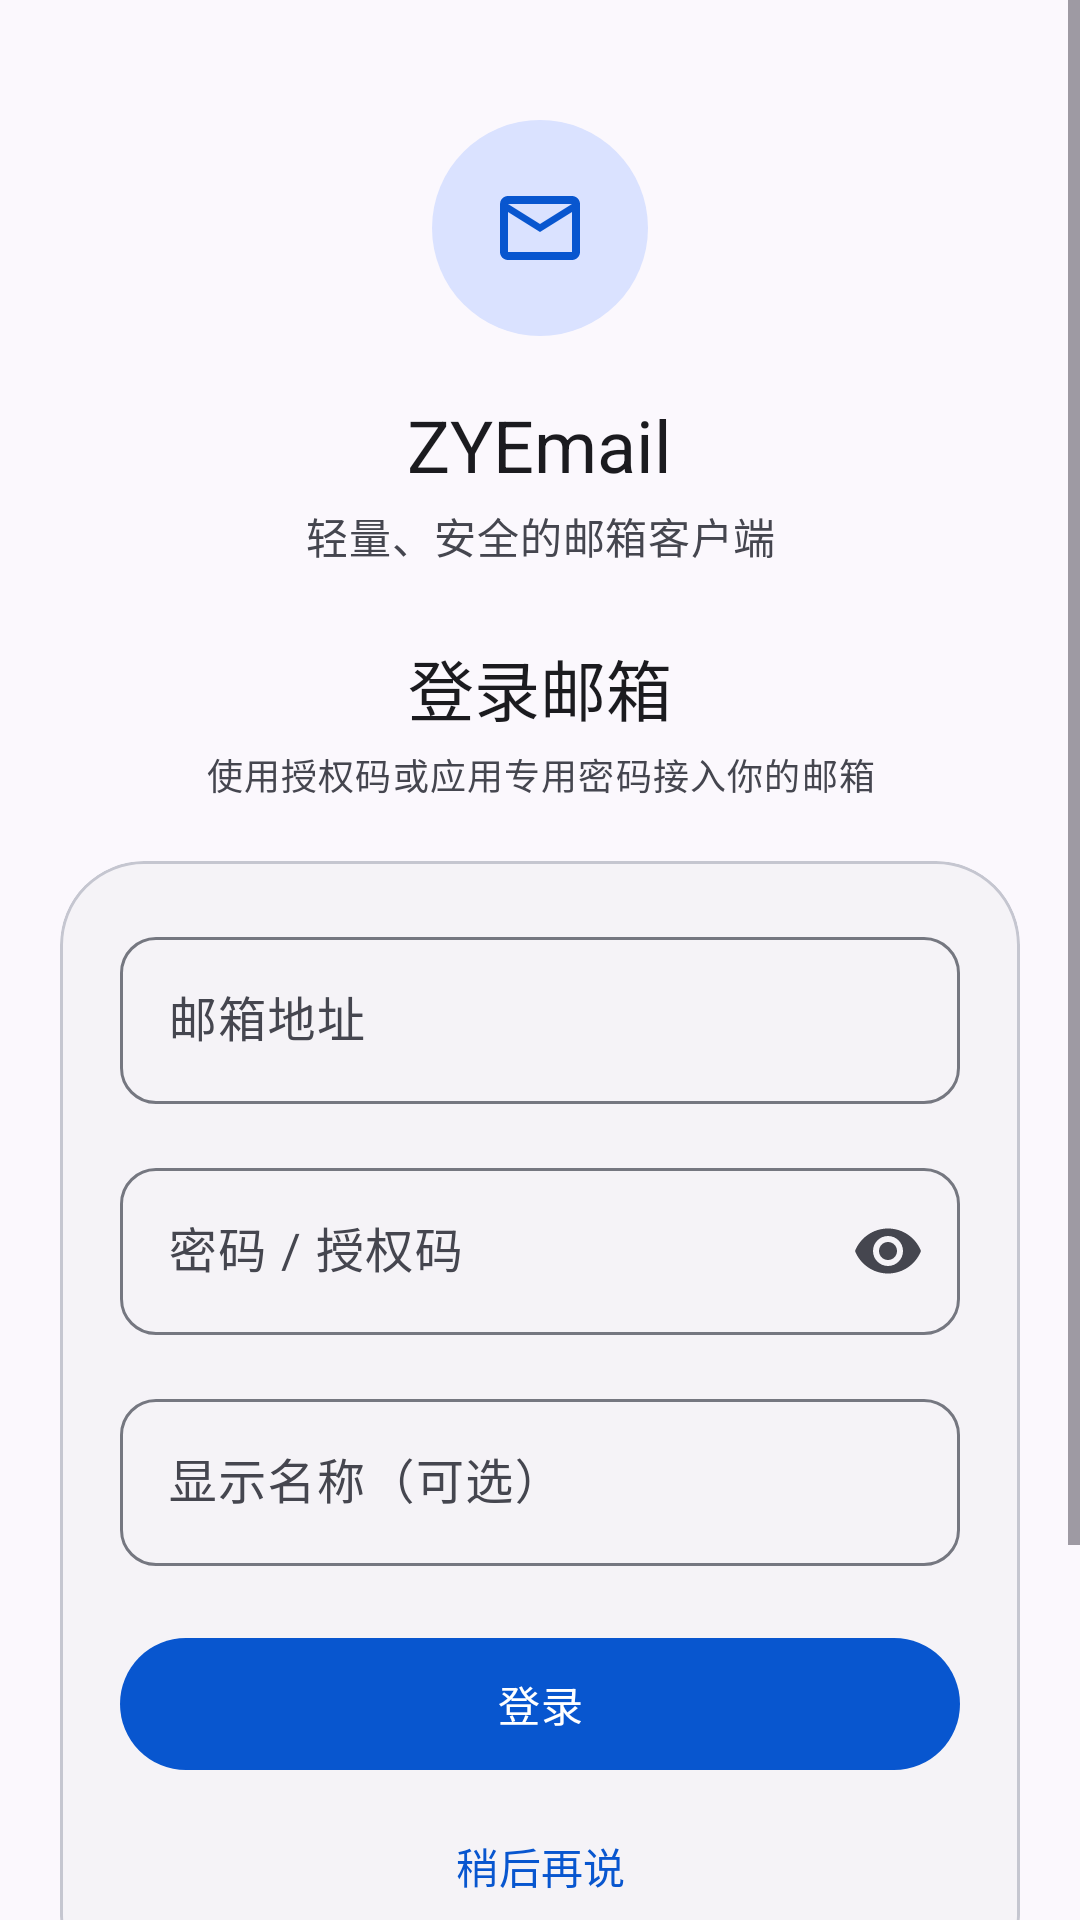

The Android layout XML behind this screen, and the referenced resources:
<!-- AndroidManifest.xml: application theme Theme.ZYEmail -->
<!-- res/layout/activity_login.xml -->
<?xml version="1.0" encoding="utf-8"?>
<ScrollView xmlns:android="http://schemas.android.com/apk/res/android"
    xmlns:app="http://schemas.android.com/apk/res-auto"
    xmlns:tools="http://schemas.android.com/tools"
    android:layout_width="match_parent"
    android:layout_height="match_parent"
    android:fillViewport="true">

    <LinearLayout
        android:layout_width="match_parent"
        android:layout_height="wrap_content"
        android:gravity="center_horizontal"
        android:orientation="vertical"
        android:paddingStart="@dimen/space_5"
        android:paddingTop="@dimen/space_8"
        android:paddingEnd="@dimen/space_5"
        android:paddingBottom="@dimen/space_7">

        
        <FrameLayout
            android:layout_width="72dp"
            android:layout_height="72dp"
            android:background="@drawable/bg_logo_circle">

            <ImageView
                android:layout_width="@dimen/icon_large"
                android:layout_height="@dimen/icon_large"
                android:layout_gravity="center"
                android:contentDescription="@string/app_name"
                android:src="@drawable/ic_email"
                app:tint="@color/m3_primary" />

        </FrameLayout>

        <TextView
            android:layout_width="wrap_content"
            android:layout_height="wrap_content"
            android:layout_marginTop="@dimen/space_5"
            android:text="@string/app_name"
            android:textAppearance="@style/TextAppearance.ZYEmail.HeadlineSmall"
            android:textColor="@color/m3_on_surface" />

        <TextView
            android:layout_width="wrap_content"
            android:layout_height="wrap_content"
            android:layout_marginTop="@dimen/space_1"
            android:gravity="center"
            android:text="@string/brand_tagline"
            android:textAppearance="@style/TextAppearance.ZYEmail.BodyMedium"
            android:textColor="@color/m3_on_surface_variant" />

        <TextView
            android:layout_width="wrap_content"
            android:layout_height="wrap_content"
            android:layout_marginTop="@dimen/space_6"
            android:text="@string/login_headline"
            android:textAppearance="@style/TextAppearance.ZYEmail.TitleLarge"
            android:textColor="@color/m3_on_surface" />

        <TextView
            android:layout_width="match_parent"
            android:layout_height="wrap_content"
            android:layout_marginTop="@dimen/space_1"
            android:gravity="center"
            android:text="@string/login_subtitle"
            android:textAppearance="@style/TextAppearance.ZYEmail.BodySmall"
            android:textColor="@color/m3_on_surface_variant" />

        
        <com.google.android.material.card.MaterialCardView
            android:id="@+id/formCard"
            style="@style/Widget.ZYEmail.Card"
            android:layout_width="match_parent"
            android:layout_height="wrap_content"
            android:layout_marginTop="@dimen/space_5"
            app:cardCornerRadius="@dimen/shape_corner_extra_large">

            <LinearLayout
                android:layout_width="match_parent"
                android:layout_height="wrap_content"
                android:orientation="vertical"
                android:padding="@dimen/space_5">

                <com.google.android.material.textfield.TextInputLayout
                    android:id="@+id/tilEmail"
                    style="@style/Widget.ZYEmail.TextInput"
                    android:layout_width="match_parent"
                    android:layout_height="wrap_content"
                    android:hint="@string/login_email_hint">

                    <com.google.android.material.textfield.TextInputEditText
                        android:id="@+id/editEmail"
                        android:layout_width="match_parent"
                        android:layout_height="wrap_content"
                        android:autofillHints="emailAddress"
                        android:imeOptions="actionNext"
                        android:inputType="textEmailAddress"
                        android:maxLines="1" />

                </com.google.android.material.textfield.TextInputLayout>

                <com.google.android.material.textfield.TextInputLayout
                    android:id="@+id/tilPassword"
                    style="@style/Widget.ZYEmail.TextInput"
                    android:layout_width="match_parent"
                    android:layout_height="wrap_content"
                    android:layout_marginTop="@dimen/space_4"
                    android:hint="@string/login_password_hint"
                    app:endIconMode="password_toggle">

                    <com.google.android.material.textfield.TextInputEditText
                        android:id="@+id/editPassword"
                        android:layout_width="match_parent"
                        android:layout_height="wrap_content"
                        android:autofillHints="password"
                        android:imeOptions="actionDone"
                        android:inputType="textPassword"
                        android:maxLines="1" />

                </com.google.android.material.textfield.TextInputLayout>

                
                <com.google.android.material.textfield.TextInputLayout
                    android:id="@+id/tilClientId"
                    style="@style/Widget.ZYEmail.TextInput"
                    android:layout_width="match_parent"
                    android:layout_height="wrap_content"
                    android:layout_marginTop="@dimen/space_4"
                    android:hint="@string/login_client_id_hint"
                    android:visibility="gone"
                    app:helperText="@string/login_client_id_helper"
                    tools:visibility="visible">

                    <com.google.android.material.textfield.TextInputEditText
                        android:id="@+id/editClientId"
                        android:layout_width="match_parent"
                        android:layout_height="wrap_content"
                        android:imeOptions="actionNext"
                        android:inputType="text"
                        android:maxLines="1" />

                </com.google.android.material.textfield.TextInputLayout>

                <com.google.android.material.textfield.TextInputLayout
                    android:id="@+id/tilDisplayName"
                    style="@style/Widget.ZYEmail.TextInput"
                    android:layout_width="match_parent"
                    android:layout_height="wrap_content"
                    android:layout_marginTop="@dimen/space_4"
                    android:hint="@string/login_display_name_hint">

                    <com.google.android.material.textfield.TextInputEditText
                        android:id="@+id/editDisplayName"
                        android:layout_width="match_parent"
                        android:layout_height="wrap_content"
                        android:inputType="textPersonName"
                        android:maxLines="1" />

                </com.google.android.material.textfield.TextInputLayout>

                
                <TextView
                    android:id="@+id/tvTypeHint"
                    android:layout_width="match_parent"
                    android:layout_height="wrap_content"
                    android:layout_marginTop="@dimen/space_3"
                    android:textAppearance="@style/TextAppearance.ZYEmail.BodySmall"
                    android:textColor="@color/m3_on_surface_variant"
                    android:visibility="gone"
                    tools:text="@string/login_hint_smtp"
                    tools:visibility="visible" />

                
                <com.google.android.material.materialswitch.MaterialSwitch
                    android:id="@+id/switchAppPassword"
                    android:layout_width="match_parent"
                    android:layout_height="wrap_content"
                    android:layout_marginTop="@dimen/space_3"
                    android:minHeight="@dimen/touch_target_min"
                    android:text="@string/login_switch_app_password"
                    android:textAppearance="@style/TextAppearance.ZYEmail.BodyMedium"
                    android:textColor="@color/m3_on_surface"
                    android:visibility="gone"
                    tools:visibility="visible" />

                <com.google.android.material.button.MaterialButton
                    android:id="@+id/btnLogin"
                    style="@style/Widget.ZYEmail.Button"
                    android:layout_width="match_parent"
                    android:layout_height="@dimen/button_height"
                    android:layout_marginTop="@dimen/space_5"
                    android:text="@string/login_btn" />

                <com.google.android.material.progressindicator.LinearProgressIndicator
                    android:id="@+id/progressBar"
                    android:layout_width="match_parent"
                    android:layout_height="wrap_content"
                    android:layout_marginTop="@dimen/space_3"
                    android:indeterminate="true"
                    android:visibility="gone"
                    app:indicatorColor="@color/m3_primary"
                    app:trackColor="@color/m3_surface_container_high"
                    app:trackThickness="3dp" />

                <com.google.android.material.button.MaterialButton
                    android:id="@+id/btnCancel"
                    style="@style/Widget.ZYEmail.Button.Text"
                    android:layout_width="match_parent"
                    android:layout_height="wrap_content"
                    android:layout_marginTop="@dimen/space_1"
                    android:text="@string/login_cancel" />

            </LinearLayout>

        </com.google.android.material.card.MaterialCardView>

        
        <LinearLayout
            android:layout_width="match_parent"
            android:layout_height="wrap_content"
            android:layout_marginTop="@dimen/space_5"
            android:orientation="vertical">

            <TextView
                android:layout_width="match_parent"
                android:layout_height="wrap_content"
                android:drawablePadding="@dimen/space_2"
                android:gravity="center_vertical"
                android:text="@string/login_auth_code_tip"
                android:textAppearance="@style/TextAppearance.ZYEmail.BodySmall"
                android:textColor="@color/m3_on_surface_variant" />

            <TextView
                android:layout_width="match_parent"
                android:layout_height="wrap_content"
                android:layout_marginTop="@dimen/space_2"
                android:text="@string/login_supported_providers"
                android:textAppearance="@style/TextAppearance.ZYEmail.BodySmall"
                android:textColor="@color/m3_on_surface_variant" />

        </LinearLayout>

    </LinearLayout>

</ScrollView>
<!-- resources referenced by this layout -->
<resources>
  <color name="m3_on_surface">#FF1B1B1F</color>
  <color name="m3_on_surface_variant">#FF45464F</color>
  <color name="m3_primary">#FF0856CF</color>
  <color name="m3_surface_container_high">#FFE9E7EC</color>
  <dimen name="button_height">52dp</dimen>
  <dimen name="icon_large">32dp</dimen>
  <dimen name="shape_corner_extra_large">28dp</dimen>
  <dimen name="space_1">4dp</dimen>
  <dimen name="space_2">8dp</dimen>
  <dimen name="space_3">12dp</dimen>
  <dimen name="space_4">16dp</dimen>
  <dimen name="space_5">20dp</dimen>
  <dimen name="space_6">24dp</dimen>
  <dimen name="space_7">32dp</dimen>
  <dimen name="space_8">40dp</dimen>
  <dimen name="touch_target_min">48dp</dimen>
  <string name="app_name">ZYEmail</string>
  <string name="brand_tagline">轻量、安全的邮箱客户端</string>
  <string name="login_auth_code_tip">QQ / 163 邮箱需先在网页端开启 IMAP 服务，并使用授权码登录</string>
  <string name="login_btn">登录</string>
  <string name="login_cancel">稍后再说</string>
  <string name="login_client_id_helper">在 Azure AD / Google Cloud 注册应用后获取，详见 README「OAuth2 配置」</string>
  <string name="login_client_id_hint">Client ID（OAuth2 授权必填）</string>
  <string name="login_display_name_hint">显示名称（可选）</string>
  <string name="login_email_hint">邮箱地址</string>
  <string name="login_headline">登录邮箱</string>
  <string name="login_hint_smtp">将使用 SMTP / IMAP 方式登录，请填写邮箱授权码而非登录密码</string>
  <string name="login_password_hint">密码 / 授权码</string>
  <string name="login_subtitle">使用授权码或应用专用密码接入你的邮箱</string>
  <string name="login_supported_providers">支持 QQ、163、126、新浪、企业邮箱等 SMTP / IMAP 服务</string>
  <string name="login_switch_app_password">使用应用专用密码登录</string>
  <color name="m3_primary_container">#FFDAE2FF</color>
  <dimen name="text_body_medium">14sp</dimen>
  <dimen name="text_body_small">12sp</dimen>
  <dimen name="text_headline_small">24sp</dimen>
  <dimen name="text_title_large">22sp</dimen>
  <color name="m3_surface_container_low">#FFF5F3F7</color>
  <dimen name="shape_corner_large">16dp</dimen>
  <color name="m3_outline_variant">#FFC5C6D0</color>
  <dimen name="stroke_thin">1dp</dimen>
  <color name="m3_ripple">#1F000000</color>
  <dimen name="shape_corner_medium">12dp</dimen>
  <color name="m3_on_primary">#FFFFFFFF</color>
  <color name="m3_on_primary_container">#FF001847</color>
  <color name="m3_secondary">#FF585E71</color>
  <color name="m3_on_secondary">#FFFFFFFF</color>
  <color name="m3_secondary_container">#FFDCE2F9</color>
  <color name="m3_on_secondary_container">#FF151B2C</color>
  <color name="m3_tertiary">#FF735471</color>
  <color name="m3_on_tertiary">#FFFFFFFF</color>
  <color name="m3_tertiary_container">#FFFED7F9</color>
  <color name="m3_on_tertiary_container">#FF2B122B</color>
  <color name="m3_error">#FFB4271F</color>
  <color name="m3_on_error">#FFFFFFFF</color>
  <color name="m3_error_container">#FFFFDAD5</color>
  <color name="m3_on_error_container">#FF410001</color>
  <color name="m3_surface">#FFFBF8FD</color>
  <color name="m3_surface_variant">#FFE1E2EC</color>
  <color name="m3_surface_inverse">#FF303034</color>
  <color name="m3_on_surface_inverse">#FFF2F0F4</color>
  <color name="m3_primary_inverse">#FFB2C5FF</color>
  <color name="m3_outline">#FF757780</color>
  <style name="ShapeAppearance.ZYEmail.Small" parent="">
          <item name="cornerFamily">rounded</item>
          <item name="cornerSize">@dimen/shape_corner_small</item>
      </style>
  <style name="ShapeAppearance.ZYEmail.Large" parent="">
          <item name="cornerFamily">rounded</item>
          <item name="cornerSize">@dimen/shape_corner_large</item>
      </style>
  <dimen name="text_label_large">14sp</dimen>
  <dimen name="text_body_large">16sp</dimen>
  <dimen name="text_headline_medium">28sp</dimen>
  <dimen name="text_title_medium">16sp</dimen>
  <dimen name="text_title_small">14sp</dimen>
  <dimen name="text_label_medium">12sp</dimen>
  <dimen name="text_label_small">11sp</dimen>
  <dimen name="shape_corner_small">8dp</dimen>
</resources>
